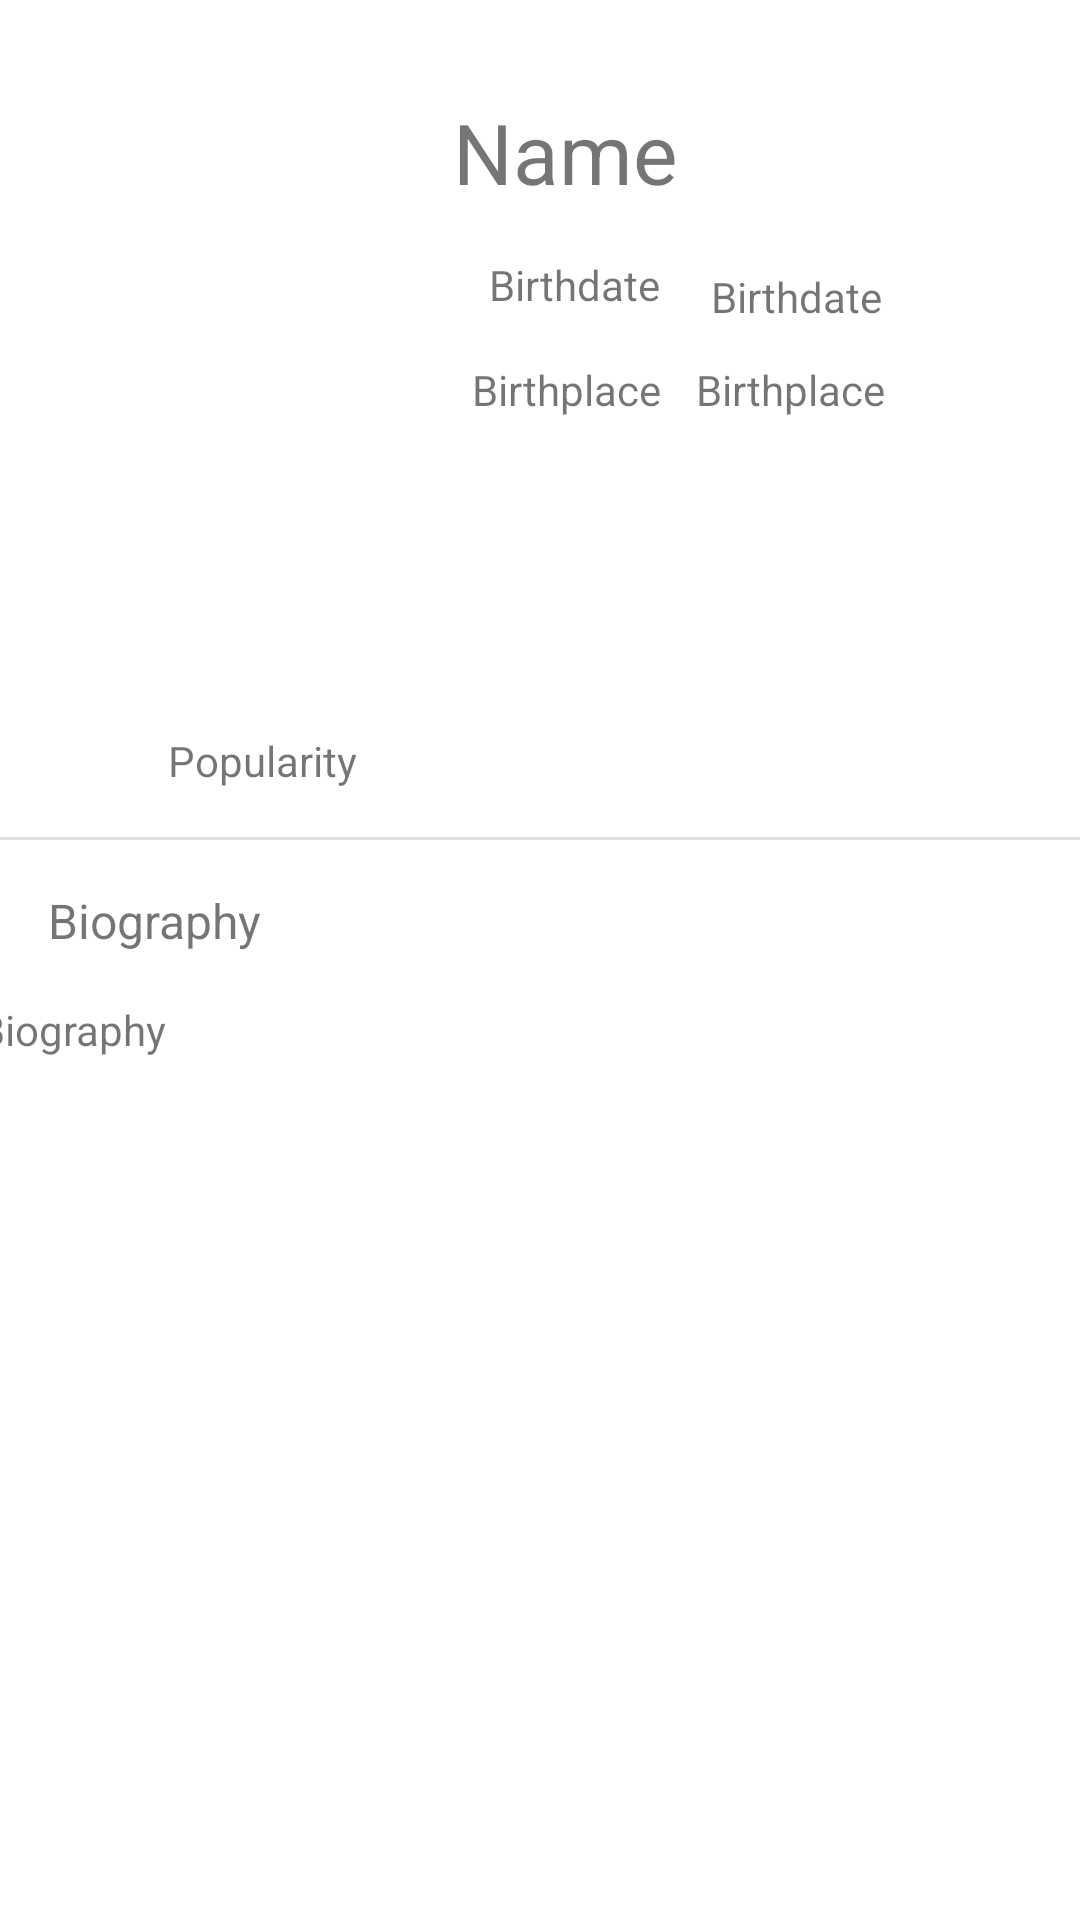

Layout XML and referenced resources for this Android screen:
<!-- AndroidManifest.xml: application theme Theme.FusionTV -->
<!-- res/layout/activity_cast_profile.xml -->
<?xml version="1.0" encoding="utf-8"?>
<androidx.constraintlayout.widget.ConstraintLayout xmlns:android="http://schemas.android.com/apk/res/android"
    xmlns:app="http://schemas.android.com/apk/res-auto"
    xmlns:tools="http://schemas.android.com/tools"
    android:layout_width="match_parent"
    android:layout_height="match_parent"
    tools:context=".CastProfileActivity">

    <com.google.android.material.card.MaterialCardView
        android:id="@+id/actor_photo_card"
        android:layout_width="wrap_content"
        android:layout_height="wrap_content"
        app:strokeWidth="0.3dp"
        app:strokeColor="@color/white"
        app:layout_constraintEnd_toEndOf="parent"
        app:layout_constraintStart_toStartOf="parent"
        app:layout_constraintTop_toTopOf="parent">

    </com.google.android.material.card.MaterialCardView>


    <TextView
        android:id="@+id/actor_name"
        android:layout_width="150dp"
        android:layout_height="wrap_content"
        android:layout_marginTop="32dp"
        android:text="Name"
        android:textSize="28dp"
        android:textFontWeight="700"
        app:layout_constraintEnd_toEndOf="parent"
        app:layout_constraintHorizontal_bias="0.719"
        app:layout_constraintStart_toStartOf="parent"
        app:layout_constraintTop_toTopOf="parent" />

    <TextView
        android:id="@+id/actor_bday"
        android:layout_width="wrap_content"
        android:layout_height="wrap_content"
        android:layout_marginTop="20dp"
        android:text="Birthdate"
        app:layout_constraintEnd_toEndOf="parent"
        app:layout_constraintHorizontal_bias="0.203"
        app:layout_constraintStart_toEndOf="@+id/textView5"
        app:layout_constraintTop_toBottomOf="@+id/actor_name" />

    <TextView
        android:id="@+id/actor_popularity"
        android:layout_width="wrap_content"
        android:layout_height="wrap_content"
        android:layout_marginTop="8dp"
        android:text="Popularity"
        android:textSize="14dp"
        app:layout_constraintEnd_toEndOf="parent"
        app:layout_constraintHorizontal_bias="0.189"
        app:layout_constraintStart_toStartOf="parent"
        app:layout_constraintTop_toBottomOf="@+id/actor_photo" />

    <TextView
        android:id="@+id/actor_bio"
        android:layout_width="375dp"
        android:layout_height="wrap_content"
        android:layout_marginStart="16dp"
        android:layout_marginTop="16dp"
        android:layout_marginEnd="16dp"
        android:text="Biography"
        android:textSize="14dp"
        app:layout_constraintEnd_toEndOf="parent"
        app:layout_constraintStart_toStartOf="parent"
        app:layout_constraintTop_toBottomOf="@+id/bio_label" />

    <View
        android:id="@+id/divider9"
        android:layout_width="375dp"
        android:layout_height="1dp"
        android:layout_marginTop="16dp"
        android:background="?android:attr/listDivider"
        app:layout_constraintEnd_toEndOf="parent"
        app:layout_constraintHorizontal_bias="0.44"
        app:layout_constraintStart_toStartOf="parent"
        app:layout_constraintTop_toBottomOf="@+id/actor_popularity" />

    <ImageView
        android:id="@+id/actor_photo"
        android:layout_width="173dp"
        android:layout_height="220dp"
        android:layout_marginStart="16dp"
        android:layout_marginTop="16dp"
        app:layout_constraintEnd_toEndOf="parent"
        app:layout_constraintHorizontal_bias="0.004"
        app:layout_constraintStart_toStartOf="parent"
        app:layout_constraintTop_toTopOf="parent"
        tools:srcCompat="@tools:sample/avatars" />

    <TextView
        android:id="@+id/actor_birthplace"
        android:layout_width="100dp"
        android:layout_height="wrap_content"
        android:layout_marginTop="12dp"
        android:text="Birthplace"
        app:layout_constraintEnd_toEndOf="parent"
        app:layout_constraintHorizontal_bias="0.288"
        app:layout_constraintStart_toEndOf="@+id/textView6"
        app:layout_constraintTop_toBottomOf="@+id/actor_bday" />

    <TextView
        android:id="@+id/bio_label"
        android:layout_width="wrap_content"
        android:layout_height="wrap_content"
        android:layout_marginStart="16dp"
        android:layout_marginTop="16dp"
        android:text="Biography"
        android:textSize="16dp"
        android:textFontWeight="700"
        app:layout_constraintEnd_toEndOf="parent"
        app:layout_constraintHorizontal_bias="0.0"
        app:layout_constraintStart_toStartOf="parent"
        app:layout_constraintTop_toBottomOf="@+id/divider9" />

    <TextView
        android:id="@+id/textView5"
        android:layout_width="wrap_content"
        android:layout_height="wrap_content"
        android:layout_marginTop="16dp"
        android:text="Birthdate"
        app:layout_constraintEnd_toEndOf="parent"
        app:layout_constraintHorizontal_bias="0.538"
        app:layout_constraintStart_toStartOf="parent"
        app:layout_constraintTop_toBottomOf="@+id/actor_name" />

    <TextView
        android:id="@+id/textView6"
        android:layout_width="wrap_content"
        android:layout_height="wrap_content"
        android:layout_marginTop="16dp"
        android:text="Birthplace"
        app:layout_constraintEnd_toEndOf="parent"
        app:layout_constraintHorizontal_bias="0.53"
        app:layout_constraintStart_toStartOf="parent"
        app:layout_constraintTop_toBottomOf="@+id/textView5" />

</androidx.constraintlayout.widget.ConstraintLayout>
<!-- resources referenced by this layout -->
<resources>
  <color name="white">#FFFFFFFF</color>
  <style name="Theme.FusionTV" parent="Theme.MaterialComponents.DayNight.NoActionBar">
          
          <item name="colorPrimary">@color/primary</item>
          <item name="colorPrimaryVariant">@color/primaryDark</item>
          <item name="colorOnPrimary">@color/white</item>
          
          <item name="colorSecondary">@color/secondary</item>
          <item name="colorSecondaryVariant">@color/secondaryDark</item>
          <item name="colorOnSecondary">@color/black</item>
          
          <item name="android:statusBarColor" tools:targetApi="l">?attr/colorPrimaryVariant</item>
          
      </style>
  <color name="primary">#4a61aa</color>
  <color name="primaryDark">#0e387a</color>
  <color name="secondary">#9fafca</color>
  <color name="secondaryDark">#708099</color>
  <color name="black">#FF000000</color>
</resources>
